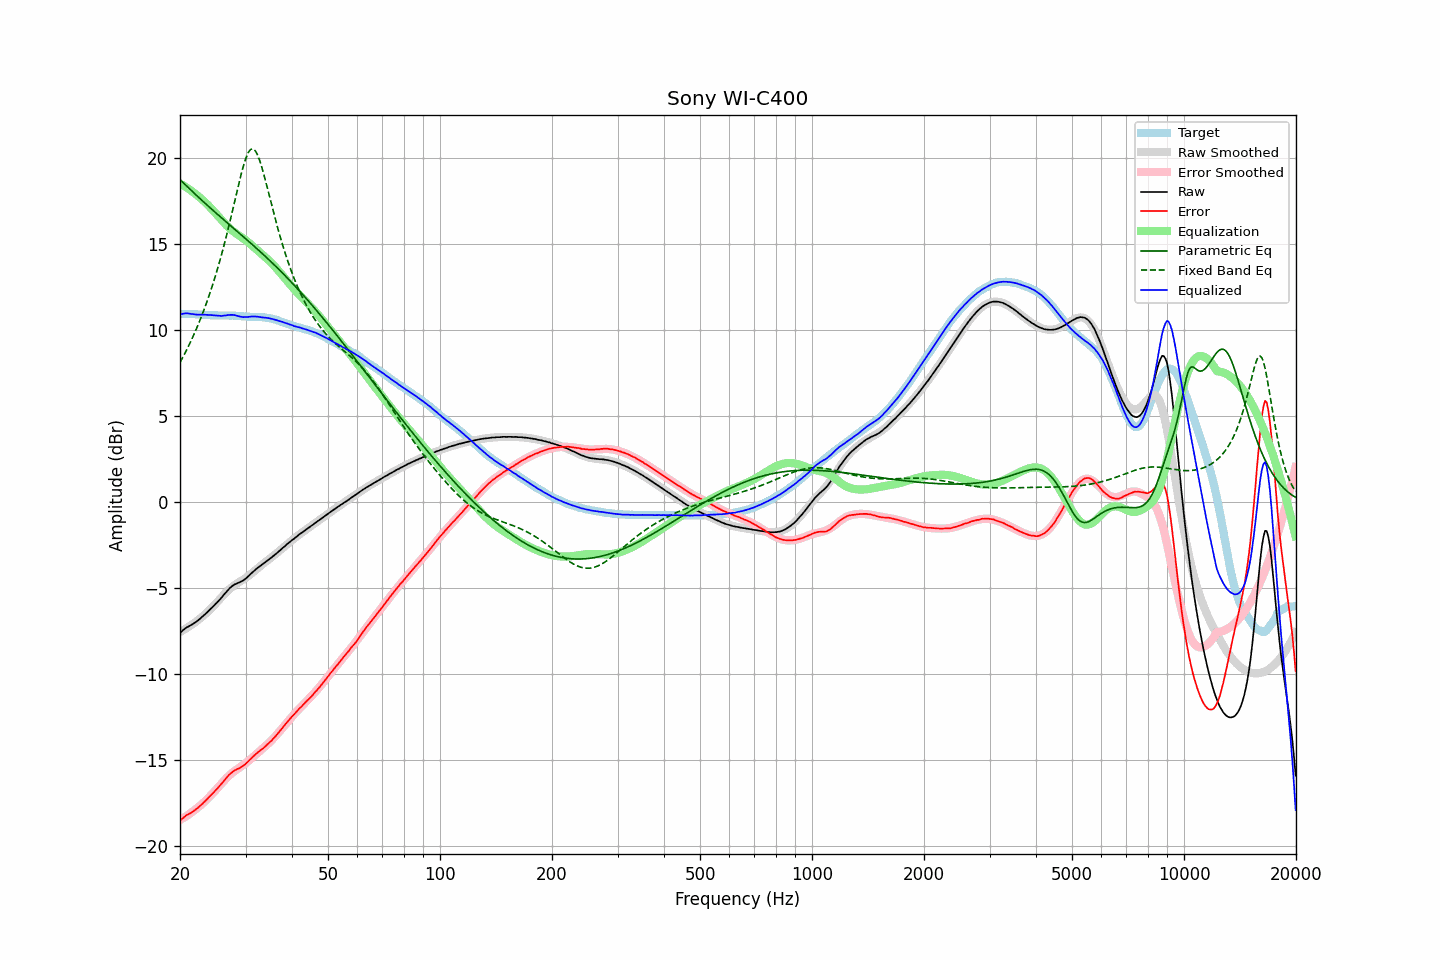

The data file committed next to this chart (first rows):
frequency, raw, error, smoothed, error_smoothed, equalization, parametric_eq, fixed_band_eq, equalized_raw, equalized_smoothed, target
20.00, -7.63, -18.55, -7.57, -18.50, 18.50, 18.72, 8.09, 10.87, 10.92, 10.92
20.20, -7.54, -18.46, -7.52, -18.44, 18.44, 18.63, 8.26, 10.91, 10.92, 10.92
20.40, -7.46, -18.38, -7.47, -18.39, 18.39, 18.54, 8.44, 10.93, 10.92, 10.92
20.61, -7.39, -18.31, -7.42, -18.33, 18.33, 18.45, 8.62, 10.94, 10.92, 10.92
20.81, -7.32, -18.23, -7.36, -18.27, 18.27, 18.36, 8.80, 10.95, 10.91, 10.91
21.02, -7.27, -18.18, -7.30, -18.21, 18.21, 18.27, 8.99, 10.94, 10.91, 10.91
21.23, -7.22, -18.12, -7.24, -18.14, 18.14, 18.18, 9.18, 10.93, 10.91, 10.91
21.44, -7.17, -18.08, -7.17, -18.08, 18.08, 18.09, 9.38, 10.91, 10.90, 10.91
21.66, -7.11, -18.01, -7.11, -18.01, 18.01, 18.01, 9.58, 10.90, 10.90, 10.90
21.87, -7.05, -17.95, -7.04, -17.94, 17.94, 17.92, 9.79, 10.89, 10.90, 10.90
22.09, -6.99, -17.88, -6.97, -17.86, 17.86, 17.83, 10.01, 10.87, 10.89, 10.89
22.31, -6.92, -17.81, -6.90, -17.79, 17.79, 17.74, 10.23, 10.87, 10.89, 10.89
22.54, -6.84, -17.72, -6.83, -17.71, 17.71, 17.66, 10.45, 10.87, 10.88, 10.88
22.76, -6.76, -17.64, -6.75, -17.63, 17.63, 17.57, 10.69, 10.87, 10.88, 10.88
22.99, -6.68, -17.56, -6.68, -17.55, 17.55, 17.48, 10.93, 10.87, 10.87, 10.88
23.22, -6.59, -17.45, -6.60, -17.46, 17.46, 17.40, 11.17, 10.87, 10.87, 10.87
23.45, -6.51, -17.37, -6.51, -17.37, 17.37, 17.31, 11.43, 10.87, 10.86, 10.86
23.69, -6.42, -17.27, -6.43, -17.28, 17.28, 17.23, 11.69, 10.86, 10.85, 10.85
23.92, -6.33, -17.17, -6.34, -17.19, 17.19, 17.15, 11.96, 10.86, 10.85, 10.84
24.16, -6.24, -17.08, -6.24, -17.09, 17.09, 17.06, 12.23, 10.85, 10.84, 10.84
24.40, -6.15, -16.99, -6.15, -16.99, 16.99, 16.98, 12.52, 10.84, 10.84, 10.84
24.65, -6.06, -16.90, -6.05, -16.89, 16.89, 16.90, 12.81, 10.83, 10.84, 10.84
24.89, -5.96, -16.79, -5.95, -16.78, 16.78, 16.81, 13.11, 10.83, 10.83, 10.84
25.14, -5.87, -16.70, -5.85, -16.68, 16.68, 16.73, 13.43, 10.81, 10.83, 10.83
25.39, -5.77, -16.59, -5.74, -16.57, 16.57, 16.65, 13.75, 10.80, 10.83, 10.82
25.65, -5.66, -16.48, -5.64, -16.46, 16.46, 16.57, 14.08, 10.80, 10.83, 10.82
25.91, -5.56, -16.38, -5.53, -16.36, 16.36, 16.49, 14.42, 10.80, 10.82, 10.82
26.16, -5.44, -16.26, -5.43, -16.25, 16.25, 16.41, 14.77, 10.82, 10.82, 10.83
26.43, -5.33, -16.15, -5.33, -16.15, 16.15, 16.32, 15.13, 10.82, 10.82, 10.82
26.69, -5.22, -16.04, -5.23, -16.06, 16.06, 16.24, 15.50, 10.84, 10.82, 10.82
26.96, -5.11, -15.93, -5.15, -15.97, 15.97, 16.16, 15.87, 10.86, 10.82, 10.82
27.23, -5.02, -15.84, -5.06, -15.88, 15.88, 16.08, 16.26, 10.86, 10.82, 10.82
27.50, -4.94, -15.75, -4.99, -15.80, 15.80, 16.00, 16.65, 10.86, 10.82, 10.82
27.77, -4.87, -15.69, -4.91, -15.73, 15.73, 15.92, 17.05, 10.86, 10.81, 10.82
28.05, -4.81, -15.62, -4.85, -15.66, 15.66, 15.84, 17.45, 10.85, 10.81, 10.81
28.33, -4.77, -15.58, -4.78, -15.59, 15.59, 15.76, 17.86, 10.82, 10.80, 10.81
28.62, -4.73, -15.52, -4.72, -15.52, 15.52, 15.68, 18.26, 10.79, 10.80, 10.79
28.90, -4.69, -15.49, -4.67, -15.46, 15.46, 15.60, 18.64, 10.77, 10.79, 10.80
29.19, -4.64, -15.43, -4.61, -15.39, 15.39, 15.52, 19.02, 10.75, 10.79, 10.79
29.48, -4.60, -15.37, -4.55, -15.33, 15.33, 15.44, 19.37, 10.73, 10.78, 10.78
29.78, -4.53, -15.30, -4.49, -15.26, 15.26, 15.36, 19.69, 10.73, 10.77, 10.77
30.08, -4.46, -15.23, -4.42, -15.19, 15.19, 15.27, 19.97, 10.73, 10.77, 10.77
30.38, -4.38, -15.13, -4.35, -15.12, 15.12, 15.19, 20.20, 10.74, 10.76, 10.75
30.68, -4.29, -15.04, -4.28, -15.04, 15.04, 15.11, 20.37, 10.75, 10.76, 10.75
30.99, -4.20, -14.95, -4.21, -14.96, 14.96, 15.03, 20.48, 10.76, 10.75, 10.75
31.30, -4.11, -14.85, -4.13, -14.88, 14.88, 14.95, 20.51, 10.77, 10.75, 10.74
31.61, -4.03, -14.77, -4.05, -14.79, 14.79, 14.86, 20.48, 10.76, 10.74, 10.74
31.93, -3.95, -14.68, -3.97, -14.71, 14.71, 14.78, 20.37, 10.76, 10.74, 10.73
32.24, -3.87, -14.61, -3.89, -14.63, 14.63, 14.69, 20.21, 10.76, 10.74, 10.74
32.57, -3.80, -14.52, -3.81, -14.54, 14.54, 14.61, 19.98, 10.74, 10.73, 10.73
32.89, -3.73, -14.46, -3.73, -14.46, 14.46, 14.53, 19.71, 10.73, 10.73, 10.73
33.22, -3.66, -14.38, -3.66, -14.38, 14.38, 14.44, 19.41, 10.72, 10.72, 10.73
33.55, -3.60, -14.32, -3.59, -14.30, 14.30, 14.35, 19.07, 10.70, 10.71, 10.72
33.89, -3.52, -14.22, -3.52, -14.22, 14.22, 14.27, 18.72, 10.70, 10.70, 10.70
34.23, -3.45, -14.14, -3.45, -14.14, 14.14, 14.18, 18.36, 10.69, 10.69, 10.69
34.57, -3.38, -14.06, -3.38, -14.05, 14.05, 14.09, 17.99, 10.67, 10.67, 10.68
34.92, -3.31, -13.97, -3.30, -13.96, 13.96, 14.00, 17.62, 10.65, 10.66, 10.66
35.27, -3.24, -13.89, -3.23, -13.87, 13.87, 13.91, 17.25, 10.63, 10.64, 10.65
35.62, -3.16, -13.77, -3.16, -13.77, 13.77, 13.82, 16.88, 10.61, 10.61, 10.61
35.97, -3.09, -13.68, -3.08, -13.67, 13.67, 13.73, 16.53, 10.58, 10.59, 10.60
... 635 more rows
